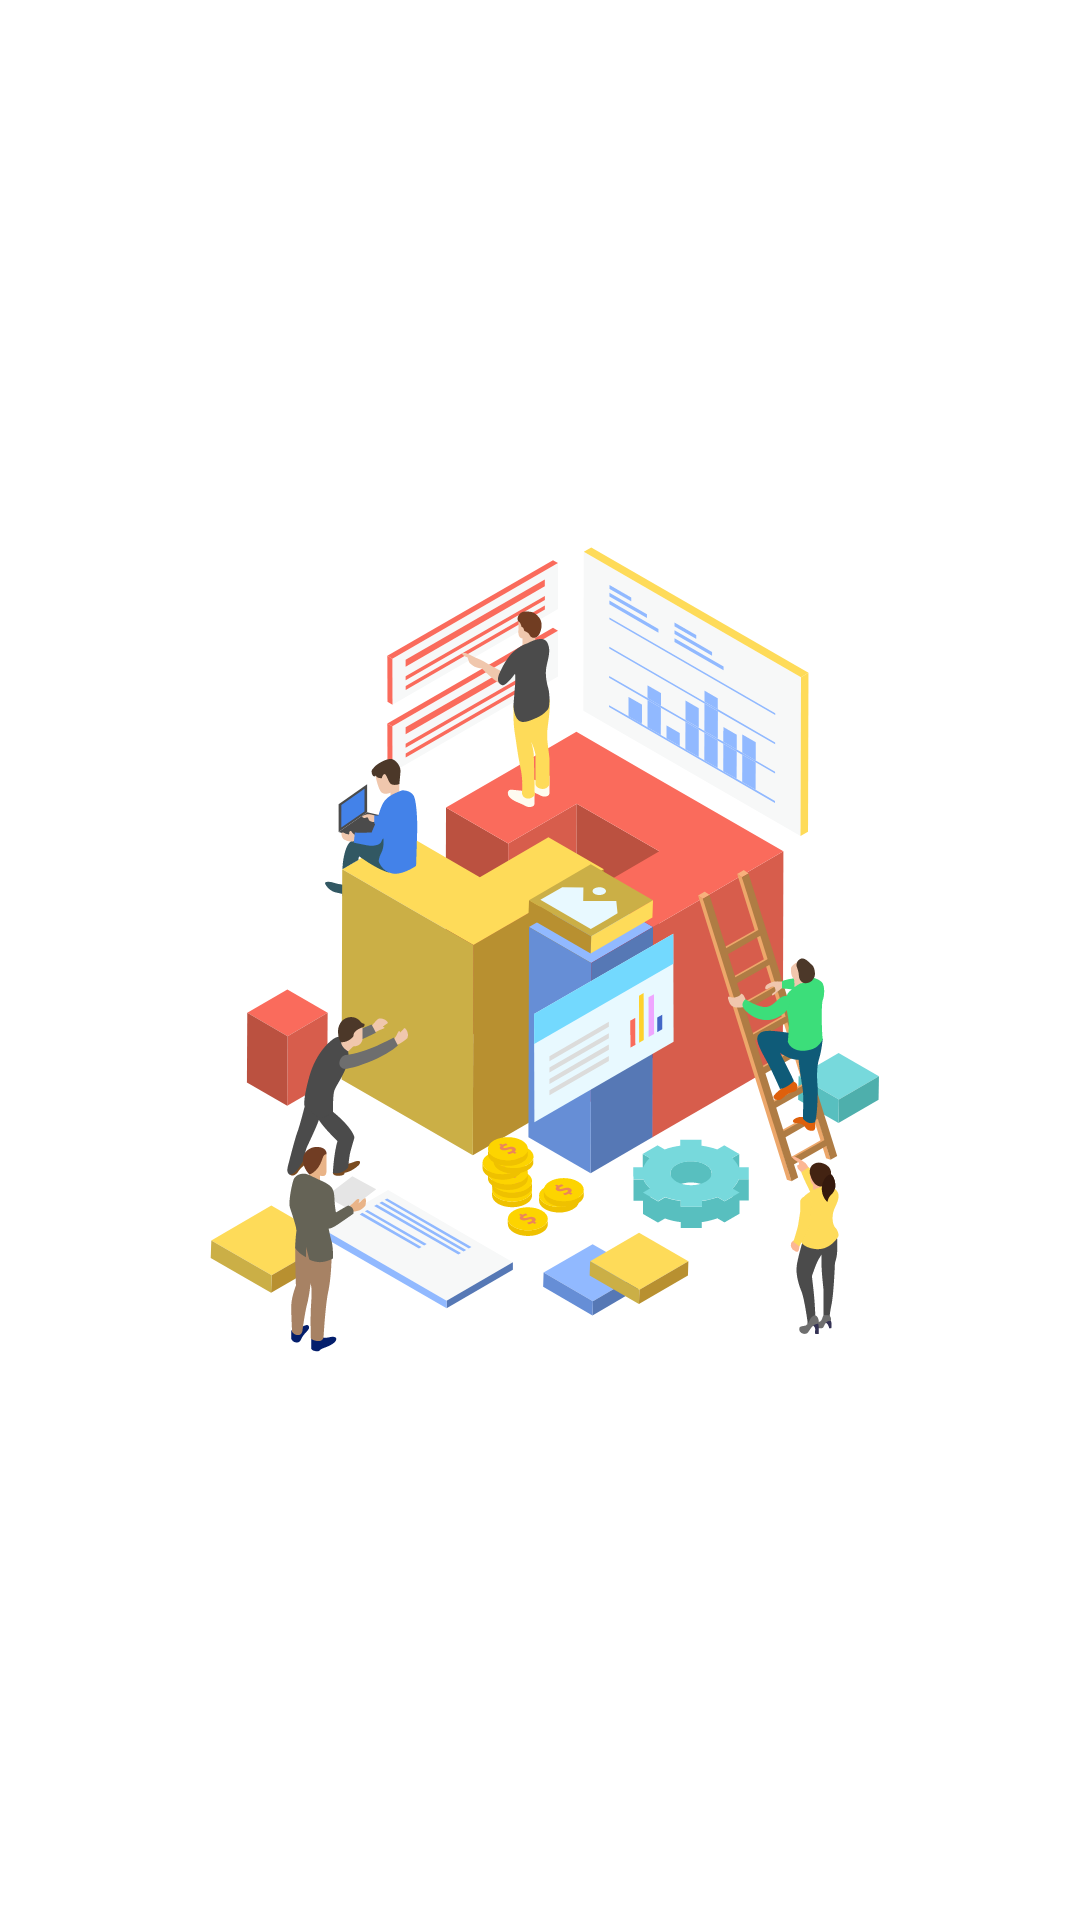

Reconstruct the res/layout file that produces this screen, plus the resources it refers to.
<!-- AndroidManifest.xml: application theme Theme.MyAndroidApp -->
<!-- res/layout/activity_splash.xml -->
<?xml version="1.0" encoding="utf-8"?>
<FrameLayout xmlns:android="http://schemas.android.com/apk/res/android"
    xmlns:app="http://schemas.android.com/apk/res-auto"
    xmlns:tools="http://schemas.android.com/tools"
    android:layout_width="match_parent"
    android:layout_height="match_parent"
    android:background="#ffffff"
    tools:context=".welcome.SplashActivity">

    <androidx.constraintlayout.widget.ConstraintLayout
        android:layout_width="match_parent"
        android:layout_height="match_parent">

        <ImageView
            android:id="@+id/fullscreen_content"
            android:layout_width="0dp"
            android:layout_height="0dp"
            android:layout_gravity="center"
            android:layout_marginStart="8dp"
            android:layout_marginTop="8dp"
            android:layout_marginEnd="8dp"
            android:layout_marginBottom="8dp"
            app:layout_constraintBottom_toBottomOf="parent"
            app:layout_constraintEnd_toEndOf="parent"
            app:layout_constraintHorizontal_bias="0.0"
            app:layout_constraintStart_toStartOf="parent"
            app:layout_constraintTop_toTopOf="parent"
            app:layout_constraintVertical_bias="1.0"
            app:srcCompat="@drawable/src_background_splash"
            tools:ignore="ContentDescription" />
    </androidx.constraintlayout.widget.ConstraintLayout>

    <FrameLayout
        android:layout_width="match_parent"
        android:layout_height="match_parent"
        android:fitsSystemWindows="true">

        <LinearLayout
            android:id="@+id/fullscreen_content_controls"
            style="?metaButtonBarStyle"
            android:layout_width="match_parent"
            android:layout_height="wrap_content"
            android:layout_gravity="bottom|center_horizontal"
            android:background="@color/black"
            android:orientation="horizontal"
            tools:ignore="UselessParent" />
    </FrameLayout>
</FrameLayout>
<!-- resources referenced by this layout -->
<resources>
  <color name="black">#000000</color>
  <!-- drawable src_background_splash: vector/xml drawable (drawable, 72463 chars, omitted) -->
  <style name="Theme.MyAndroidApp" parent="Theme.MaterialComponents.DayNight.DarkActionBar">
          
          <item name="colorPrimary">@color/purple_500</item>
          <item name="colorPrimaryVariant">@color/purple_700</item>
          <item name="colorOnPrimary">@color/white</item>
          
          <item name="colorSecondary">@color/teal_200</item>
          <item name="colorSecondaryVariant">@color/teal_700</item>
          <item name="colorOnSecondary">@color/black</item>
          
          <item name="android:statusBarColor" tools:targetApi="l">?attr/colorPrimaryVariant</item>
          
      </style>
  <color name="purple_500">#9c27b0</color>
  <color name="purple_700">#7b1fa2</color>
  <color name="white">#ffffff</color>
  <color name="teal_200">#80cbc4</color>
  <color name="teal_700">#00796b</color>
</resources>
